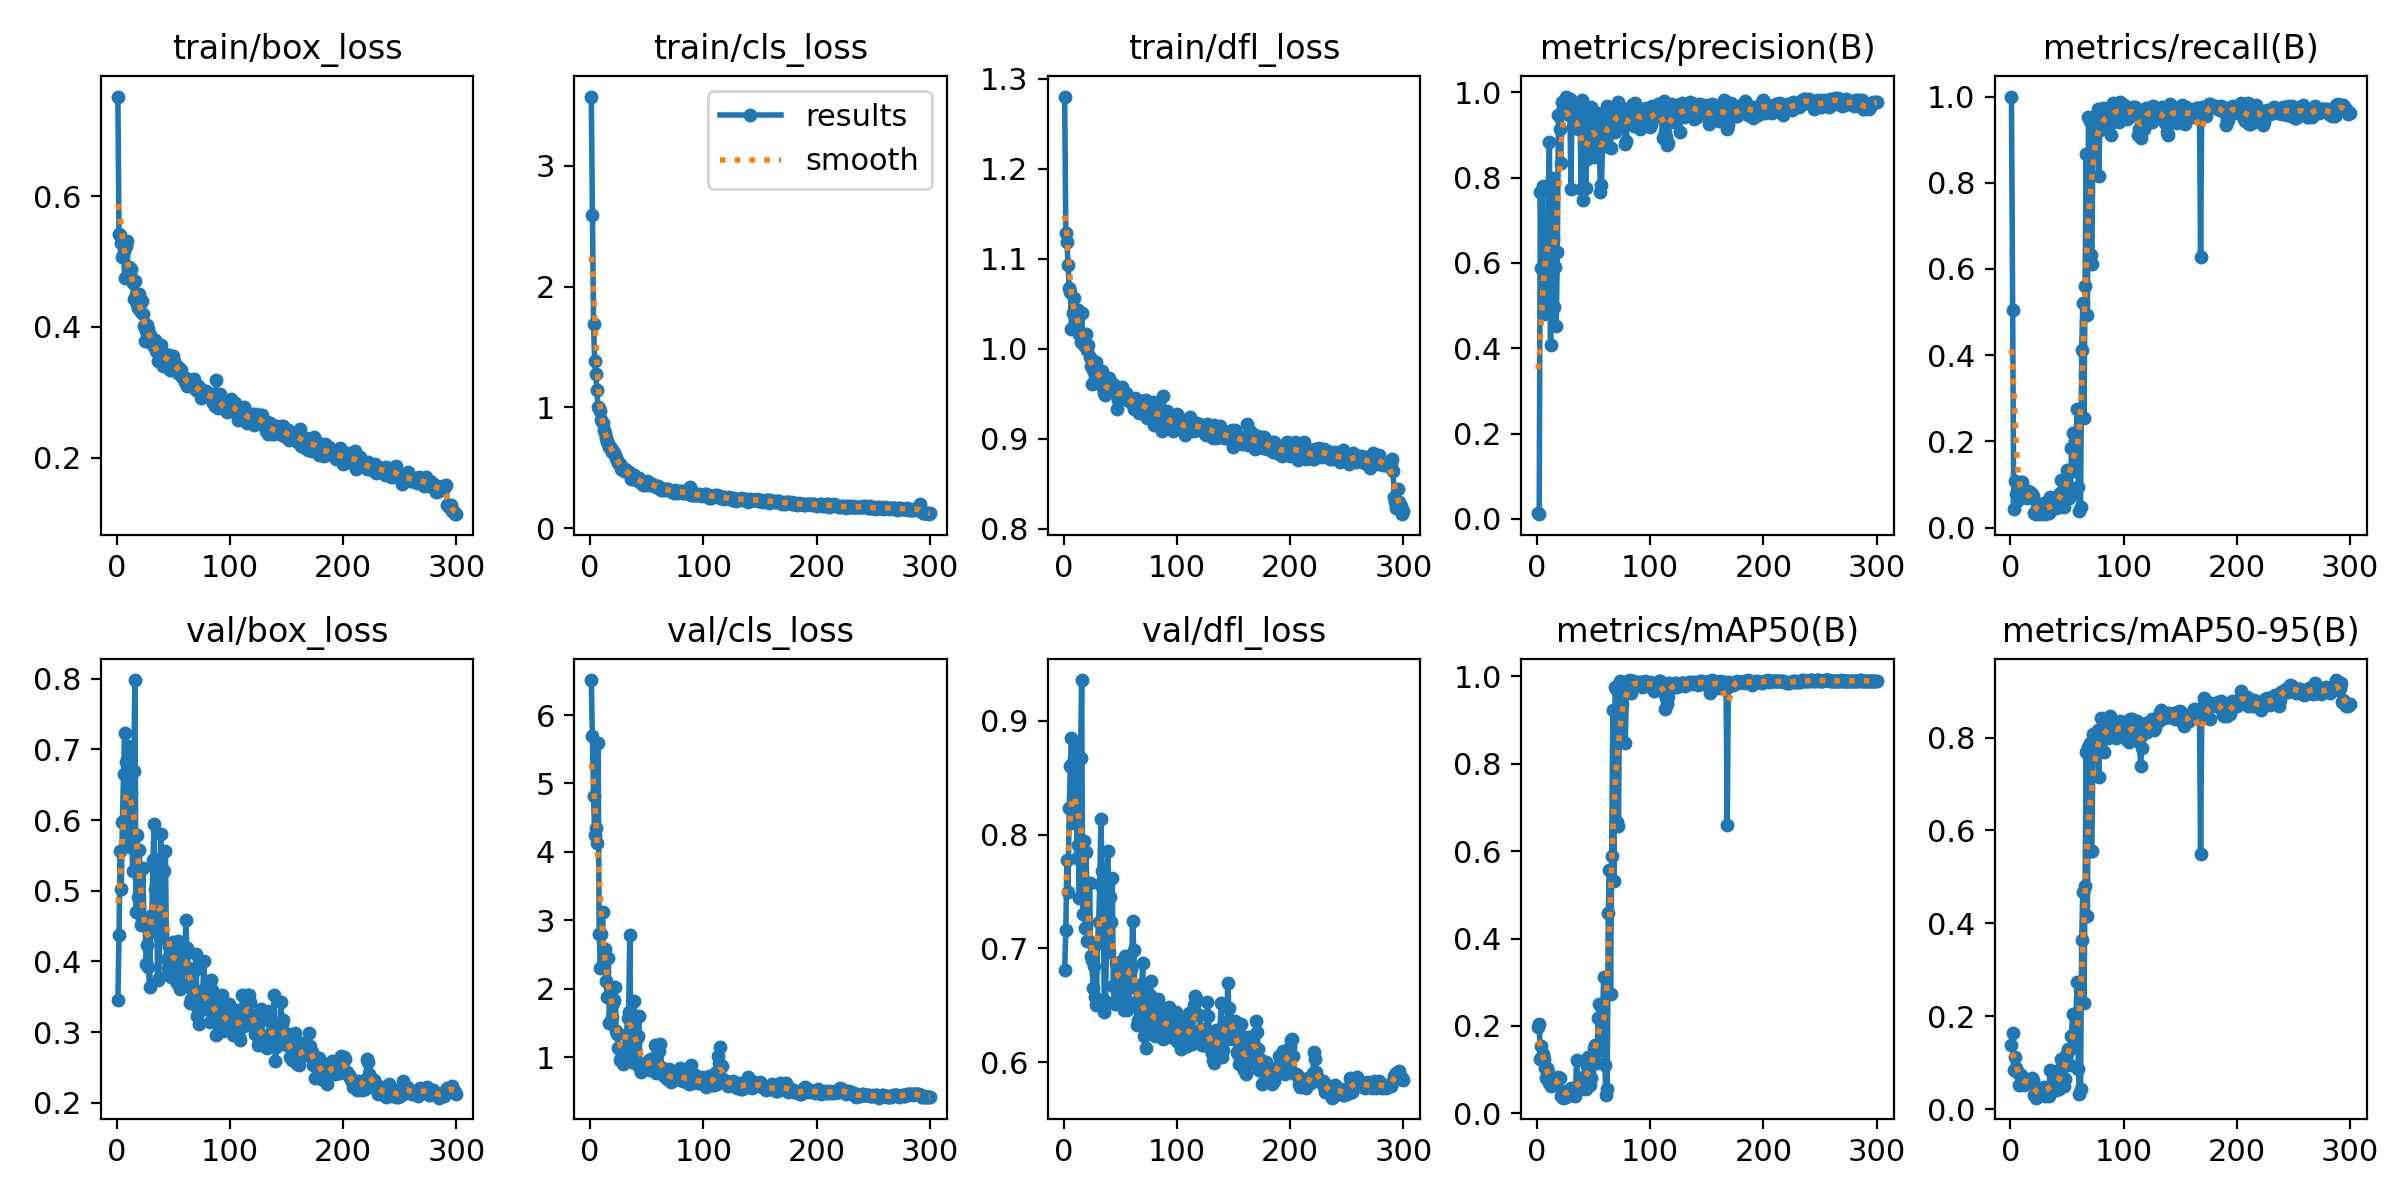

Data behind this chart, as committed beside it:
epoch, train/box_loss, train/cls_loss, train/dfl_loss, metrics/precision(B), metrics/recall(B), metrics/mAP50(B), metrics/mAP50-95(B), val/box_loss, val/cls_loss, val/dfl_loss, lr/pg0, lr/pg1, lr/pg2
1, 0.7527, 3.573, 1.28, 0.01317, 1, 0.197, 0.1385, 0.3453, 6.512, 0.6812, 9.997e-05, 9.997e-05, 9.997e-05
2, 0.5416, 2.591, 1.128, 0.01117, 0.5058, 0.2056, 0.165, 0.437, 5.695, 0.7158, 0.0002069, 0.0002069, 0.0002069
3, 0.5412, 1.688, 1.118, 0.7662, 0.04283, 0.1253, 0.08461, 0.5564, 4.822, 0.7773, 0.0003132, 0.0003132, 0.0003132
4, 0.5282, 1.383, 1.093, 0.5873, 0.1089, 0.1532, 0.1121, 0.5025, 4.248, 0.7498, 0.0004188, 0.0004188, 0.0004188
5, 0.507, 1.273, 1.067, 0.7803, 0.07882, 0.1364, 0.08914, 0.5972, 4.342, 0.8231, 0.0005236, 0.0005236, 0.0005236
6, 0.5155, 1.14, 1.063, 0.4807, 0.06286, 0.1243, 0.0818, 0.6656, 4.13, 0.8603, 0.0006277, 0.0006277, 0.0006277
7, 0.4755, 1.004, 1.022, 0.6488, 0.09167, 0.104, 0.07727, 0.7237, 5.59, 0.8852, 0.0007312, 0.0007312, 0.0007312
8, 0.5246, 0.9989, 1.04, 0.4845, 0.08426, 0.08153, 0.05132, 0.682, 2.806, 0.8638, 0.0007512, 0.0007512, 0.0007512
9, 0.5317, 0.9724, 1.056, 0.6728, 0.1066, 0.1033, 0.07405, 0.5774, 2.309, 0.8097, 0.0007487, 0.0007487, 0.0007487
10, 0.4815, 0.8976, 1.028, 0.6865, 0.1051, 0.09481, 0.06564, 0.7048, 2.801, 0.8768, 0.0007462, 0.0007462, 0.0007462
11, 0.4919, 0.8733, 1.038, 0.8829, 0.07261, 0.06923, 0.0558, 0.6588, 3.126, 0.8486, 0.0007436, 0.0007436, 0.0007436
12, 0.4806, 0.8132, 1.033, 0.4078, 0.07067, 0.06285, 0.0518, 0.5617, 2.418, 0.7796, 0.0007411, 0.0007411, 0.0007411
13, 0.4882, 0.7881, 1.044, 0.7999, 0.0764, 0.07674, 0.05869, 0.64, 2.573, 0.791, 0.0007386, 0.0007386, 0.0007386
14, 0.4668, 0.7468, 1.016, 0.6559, 0.08796, 0.07776, 0.0647, 0.5285, 2.109, 0.7445, 0.000736, 0.000736, 0.000736
15, 0.4426, 0.7106, 1.008, 0.4969, 0.06868, 0.07393, 0.05662, 0.6691, 1.882, 0.8672, 0.0007335, 0.0007335, 0.0007335
16, 0.47, 0.7052, 1.04, 0.5899, 0.07336, 0.07873, 0.05834, 0.7981, 2.454, 0.9356, 0.0007309, 0.0007309, 0.0007309
17, 0.4495, 0.6749, 1.013, 0.4523, 0.08158, 0.075, 0.06224, 0.4695, 1.502, 0.73, 0.0007284, 0.0007284, 0.0007284
18, 0.4344, 0.6666, 1.004, 0.6248, 0.07687, 0.07817, 0.0578, 0.5788, 1.883, 0.7946, 0.0007259, 0.0007259, 0.0007259
19, 0.4283, 0.6339, 1.003, 0.948, 0.07841, 0.08402, 0.06799, 0.4915, 1.585, 0.7176, 0.0007233, 0.0007233, 0.0007233
20, 0.4498, 0.6402, 1.016, 0.9145, 0.07246, 0.08093, 0.06325, 0.5574, 1.795, 0.7843, 0.0007208, 0.0007208, 0.0007208
21, 0.4233, 0.62, 0.9981, 0.835, 0.03478, 0.0397, 0.03027, 0.4522, 1.84, 0.7064, 0.0007183, 0.0007183, 0.0007183
22, 0.4391, 0.6062, 1.004, 0.9773, 0.03492, 0.0446, 0.02997, 0.4582, 2.019, 0.7072, 0.0007157, 0.0007157, 0.0007157
23, 0.4206, 0.5824, 0.9909, 0.9636, 0.03122, 0.03589, 0.02482, 0.5325, 1.383, 0.7579, 0.0007132, 0.0007132, 0.0007132
24, 0.4019, 0.5661, 0.9807, 0.9706, 0.0418, 0.04247, 0.0302, 0.4605, 1.34, 0.6932, 0.0007106, 0.0007106, 0.0007106
25, 0.3779, 0.5387, 0.9609, 0.9676, 0.0455, 0.05077, 0.04258, 0.4553, 1.13, 0.6898, 0.0007081, 0.0007081, 0.0007081
26, 0.3939, 0.5316, 0.9766, 0.9902, 0.03122, 0.03793, 0.02984, 0.3961, 0.9562, 0.6653, 0.0007056, 0.0007056, 0.0007056
27, 0.403, 0.4879, 0.9747, 0.9825, 0.03664, 0.04883, 0.03409, 0.4235, 0.9911, 0.6842, 0.000703, 0.000703, 0.000703
28, 0.3965, 0.4924, 0.9776, 0.9478, 0.04021, 0.04722, 0.03419, 0.3917, 0.969, 0.6577, 0.0007005, 0.0007005, 0.0007005
29, 0.3877, 0.4902, 0.9849, 0.9851, 0.03294, 0.04865, 0.0354, 0.364, 0.9002, 0.6507, 0.0006979, 0.0006979, 0.0006979
30, 0.3761, 0.4753, 0.9696, 0.7723, 0.0578, 0.05763, 0.0477, 0.4432, 1.126, 0.7045, 0.0006954, 0.0006954, 0.0006954
31, 0.3781, 0.4871, 0.9642, 0.9683, 0.03122, 0.04148, 0.02823, 0.4655, 1.155, 0.7235, 0.0006929, 0.0006929, 0.0006929
32, 0.3724, 0.4855, 0.9689, 0.9193, 0.0504, 0.05664, 0.0422, 0.5442, 1.326, 0.7568, 0.0006903, 0.0006903, 0.0006903
33, 0.3706, 0.4639, 0.9736, 0.9563, 0.04921, 0.05538, 0.04148, 0.5942, 1.566, 0.8135, 0.0006878, 0.0006878, 0.0006878
34, 0.3807, 0.4643, 0.975, 0.9739, 0.03492, 0.04017, 0.0291, 0.5024, 1.663, 0.7681, 0.0006853, 0.0006853, 0.0006853
35, 0.3635, 0.4476, 0.9563, 0.9296, 0.07197, 0.1215, 0.08483, 0.5439, 2.779, 0.7524, 0.0006827, 0.0006827, 0.0006827
36, 0.3476, 0.406, 0.9505, 0.9133, 0.03981, 0.05671, 0.04179, 0.3733, 1.024, 0.6446, 0.0006802, 0.0006802, 0.0006802
37, 0.3496, 0.4128, 0.9489, 0.9531, 0.0444, 0.06069, 0.04435, 0.3759, 0.9335, 0.6536, 0.0006776, 0.0006776, 0.0006776
38, 0.3551, 0.4101, 0.9516, 0.9547, 0.0455, 0.05497, 0.04249, 0.4339, 1.111, 0.7024, 0.0006751, 0.0006751, 0.0006751
39, 0.3731, 0.444, 0.9592, 0.7736, 0.05805, 0.08125, 0.06329, 0.5806, 1.819, 0.7854, 0.0006726, 0.0006726, 0.0006726
40, 0.3563, 0.4272, 0.9674, 0.983, 0.0455, 0.05747, 0.04209, 0.4385, 0.9093, 0.697, 0.00067, 0.00067, 0.00067
41, 0.3403, 0.3999, 0.9527, 0.7471, 0.06254, 0.08309, 0.05581, 0.529, 1.276, 0.7449, 0.0006675, 0.0006675, 0.0006675
42, 0.3555, 0.3947, 0.952, 0.9463, 0.06723, 0.07356, 0.0569, 0.5273, 1.302, 0.7231, 0.0006649, 0.0006649, 0.0006649
43, 0.3581, 0.413, 0.9592, 0.7763, 0.04897, 0.05604, 0.04306, 0.5565, 1.599, 0.7616, 0.0006624, 0.0006624, 0.0006624
44, 0.3523, 0.3939, 0.9613, 0.8448, 0.07966, 0.1085, 0.08716, 0.4041, 0.8293, 0.6672, 0.0006599, 0.0006599, 0.0006599
45, 0.3528, 0.3739, 0.9551, 0.8673, 0.1094, 0.1295, 0.1085, 0.3903, 0.7783, 0.6514, 0.0006573, 0.0006573, 0.0006573
46, 0.357, 0.3874, 0.954, 0.9149, 0.07751, 0.09774, 0.07072, 0.4221, 0.8767, 0.6872, 0.0006548, 0.0006548, 0.0006548
47, 0.3338, 0.3615, 0.9335, 0.9606, 0.04722, 0.06543, 0.05064, 0.4044, 0.9029, 0.6737, 0.0006523, 0.0006523, 0.0006523
48, 0.3469, 0.3767, 0.9428, 0.9647, 0.07037, 0.08127, 0.06559, 0.3779, 0.8862, 0.66, 0.0006497, 0.0006497, 0.0006497
49, 0.3346, 0.3579, 0.9503, 0.918, 0.1081, 0.1246, 0.1145, 0.3967, 0.8936, 0.6681, 0.0006472, 0.0006472, 0.0006472
50, 0.3555, 0.3885, 0.9556, 0.8478, 0.1342, 0.1487, 0.1206, 0.4272, 0.8638, 0.6884, 0.0006446, 0.0006446, 0.0006446
51, 0.3484, 0.3697, 0.9525, 0.8655, 0.1307, 0.1557, 0.129, 0.4126, 0.9337, 0.6742, 0.0006421, 0.0006421, 0.0006421
52, 0.3337, 0.3596, 0.9578, 0.9116, 0.06942, 0.1401, 0.128, 0.4119, 0.9645, 0.6849, 0.0006396, 0.0006396, 0.0006396
53, 0.3407, 0.376, 0.9498, 0.9527, 0.07471, 0.1158, 0.09556, 0.3702, 0.8152, 0.6461, 0.000637, 0.000637, 0.000637
54, 0.3289, 0.3564, 0.9482, 0.936, 0.1838, 0.2191, 0.1572, 0.4295, 0.9773, 0.6931, 0.0006345, 0.0006345, 0.0006345
55, 0.3366, 0.3657, 0.9503, 0.8952, 0.2196, 0.251, 0.2045, 0.4114, 0.8418, 0.6823, 0.000632, 0.000632, 0.000632
56, 0.3356, 0.3612, 0.9432, 0.7663, 0.1318, 0.1604, 0.1386, 0.3604, 0.9938, 0.6463, 0.0006294, 0.0006294, 0.0006294
57, 0.3348, 0.3516, 0.946, 0.7837, 0.2016, 0.245, 0.1982, 0.4245, 1.174, 0.6928, 0.0006269, 0.0006269, 0.0006269
58, 0.3227, 0.3423, 0.942, 0.8813, 0.2031, 0.2357, 0.203, 0.3639, 0.7735, 0.653, 0.0006243, 0.0006243, 0.0006243
59, 0.3224, 0.3443, 0.9446, 0.9297, 0.2751, 0.3129, 0.2747, 0.4072, 0.8618, 0.6936, 0.0006218, 0.0006218, 0.0006218
60, 0.3165, 0.3465, 0.9428, 0.9297, 0.09417, 0.1097, 0.0863, 0.394, 0.8748, 0.6819, 0.0006193, 0.0006193, 0.0006193
... 240 more rows
